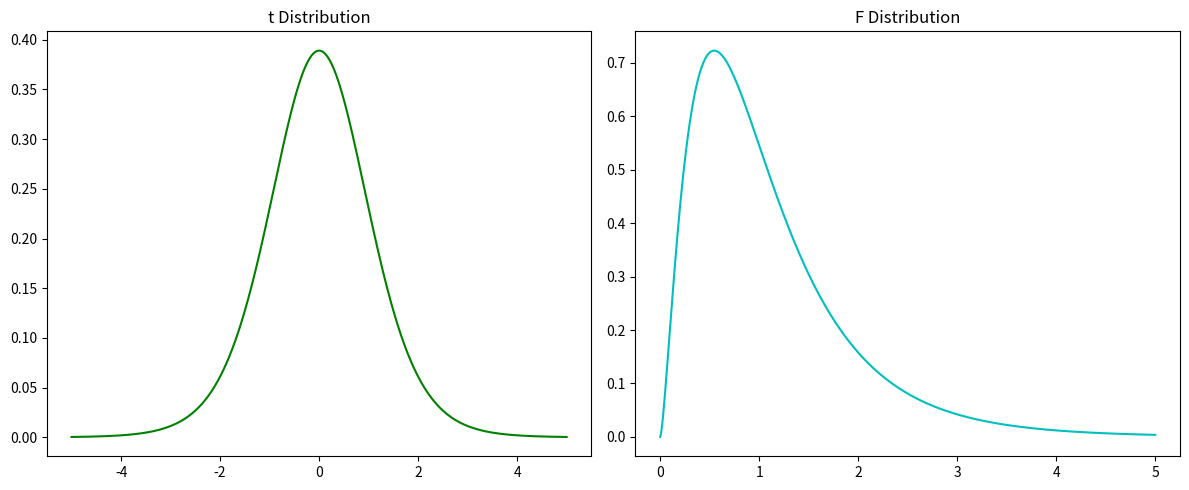

Reproduce this figure in Python.
import numpy as np
import matplotlib.pyplot as plt
from scipy.stats import t, f

# Practical 7 — t and F distributions plotting

def plot_t_f():
    df_t = 10
    x_t = np.linspace(-5,5,500)
    pdf_t = t.pdf(x_t, df_t)

    dfn, dfd = 5, 20
    x_f = np.linspace(0,5,500)
    pdf_f = f.pdf(x_f, dfn, dfd)

    plt.figure(figsize=(12,5))
    plt.subplot(1,2,1)
    plt.plot(x_t, pdf_t, 'g', label=f't (df={df_t})')
    plt.title('t Distribution')

    plt.subplot(1,2,2)
    plt.plot(x_f, pdf_f, 'c', label=f'F (dfn={dfn}, dfd={dfd})')
    plt.title('F Distribution')

    plt.tight_layout()
    plt.show()

if __name__ == '__main__':
    plot_t_f()
